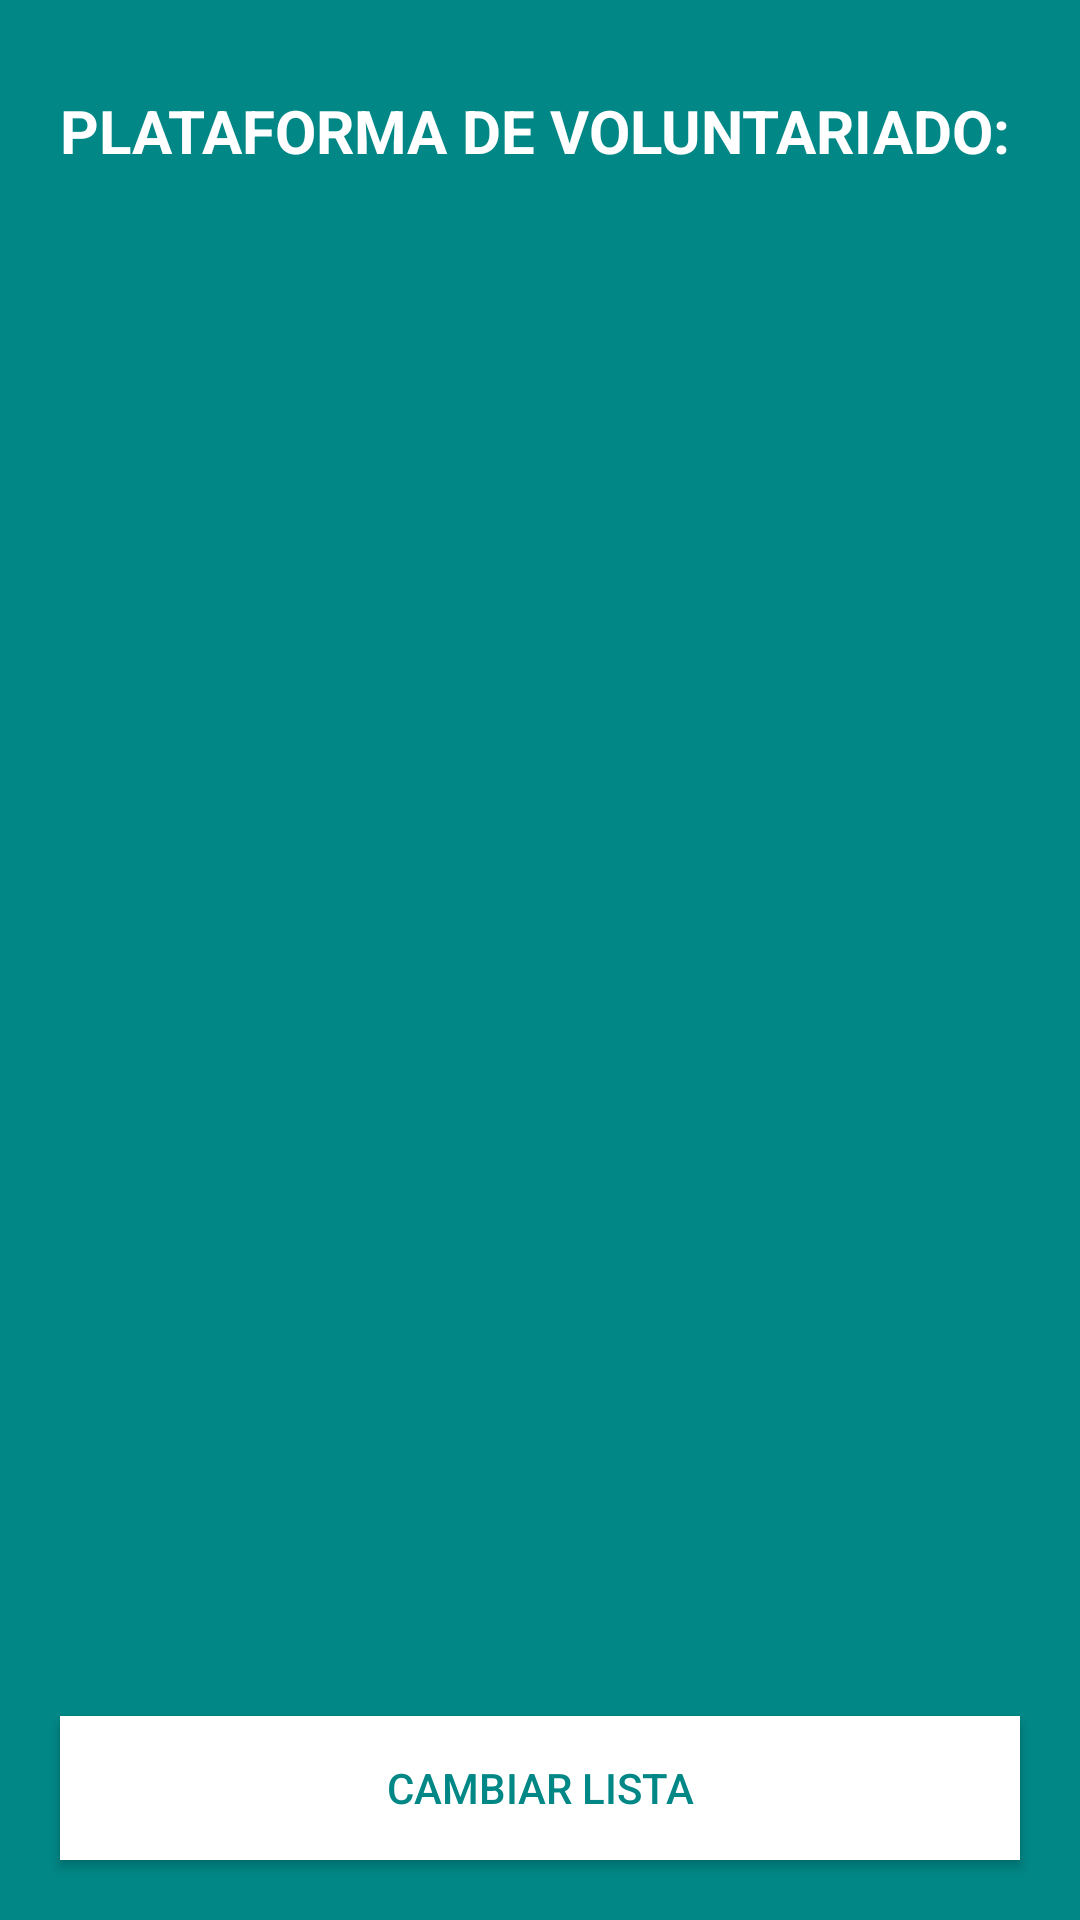

This screen was rendered from an Android layout file. Write that file and the resources it references.
<!-- AndroidManifest.xml: application theme Theme.PlataformaVoluntariado -->
<!-- res/layout/actividad_principal.xml -->
<RelativeLayout xmlns:android="http://schemas.android.com/apk/res/android"
    android:layout_width="match_parent"
    android:layout_height="match_parent"
    android:background="@color/teal_700">

    <TextView
        android:id="@+id/titulo"
        android:layout_width="wrap_content"
        android:layout_height="wrap_content"
        android:text="PLATAFORMA DE VOLUNTARIADO:"
        android:textSize="20sp"
        android:textStyle="bold"
        android:textColor="@color/white"
        android:layout_marginTop="30dp"
        android:layout_marginLeft="20dp"/>

    <FrameLayout
        android:id="@+id/fragment_container"
        android:layout_width="match_parent"
        android:layout_height="match_parent"
        android:layout_below="@id/titulo"
        android:layout_above="@id/btn_cambiar_lista"
        android:layout_margin="20dp" />

    <Button
        android:id="@+id/btn_cambiar_lista"
        android:layout_width="match_parent"
        android:layout_height="wrap_content"
        android:background="@color/white"
        android:layout_alignParentBottom="true"
        android:layout_centerHorizontal="true"
        android:text="Cambiar Lista"
        android:layout_marginTop="10dp"
        android:layout_marginRight="20dp"
        android:layout_marginLeft="20dp"
        android:layout_marginBottom="20dp"
        android:textColor="@color/teal_700" />

</RelativeLayout>
<!-- resources referenced by this layout -->
<resources>
  <color name="teal_700">#FF018786</color>
  <color name="white">#FFFFFFFF</color>
  <style name="Theme.PlataformaVoluntariado" parent="Theme.AppCompat.Light.NoActionBar">
          <item name="colorPrimary">@color/teal_700</item>
          <item name="colorPrimaryDark">@color/teal_700</item>
          <item name="colorAccent">@color/teal_200</item>
      </style>
  <color name="teal_200">#FF03DAC5</color>
</resources>
